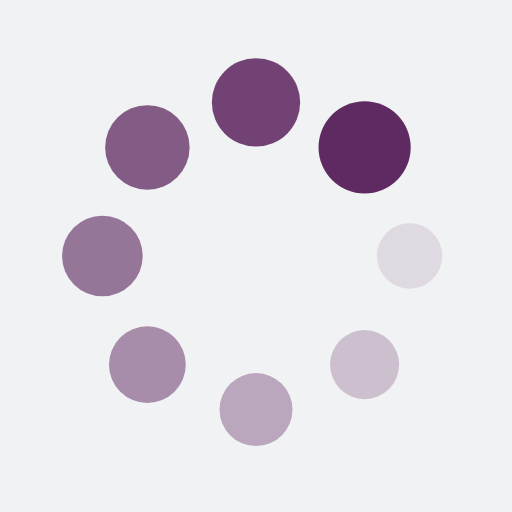
t = 0.00 s
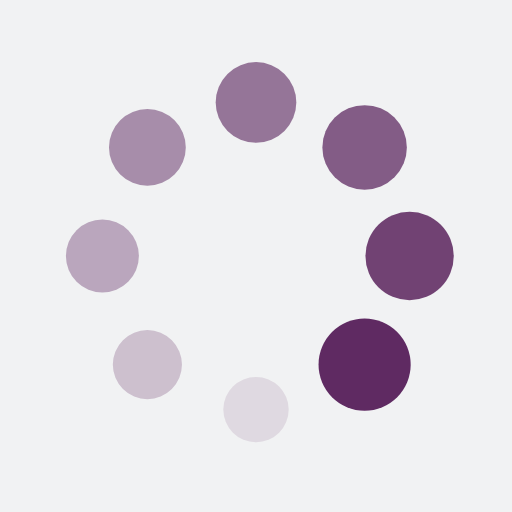
t = 0.25 s
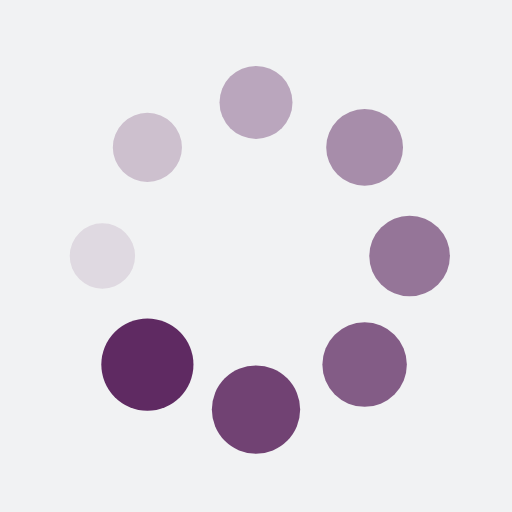
t = 0.50 s
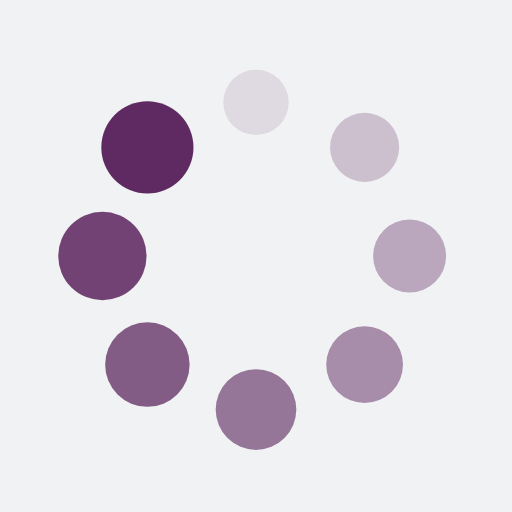
t = 0.75 s

The animated SVG that drew these frames (rendered in a browser with its animation timeline set to each time). Animation: 16 SMIL elements (animate=8,animateTransform=8); one cycle of 1.00 s, repeats indefinitely.

<?xml version="1.0" encoding="utf-8"?>
<svg xmlns="http://www.w3.org/2000/svg" xmlns:xlink="http://www.w3.org/1999/xlink" style="margin: auto; background: rgb(241, 242, 243); display: block; shape-rendering: auto;" width="200px" height="200px" viewBox="0 0 100 100" preserveAspectRatio="xMidYMid">
<g transform="translate(80,50)">
<g transform="rotate(0)">
<circle cx="0" cy="0" r="6" fill="#5f2a62" fill-opacity="1">
  <animateTransform attributeName="transform" type="scale" begin="-0.875s" values="1.5 1.5;1 1" keyTimes="0;1" dur="1s" repeatCount="indefinite"></animateTransform>
  <animate attributeName="fill-opacity" keyTimes="0;1" dur="1s" repeatCount="indefinite" values="1;0" begin="-0.875s"></animate>
</circle>
</g>
</g><g transform="translate(71.21320343559643,71.21320343559643)">
<g transform="rotate(45)">
<circle cx="0" cy="0" r="6" fill="#5f2a62" fill-opacity="0.875">
  <animateTransform attributeName="transform" type="scale" begin="-0.75s" values="1.5 1.5;1 1" keyTimes="0;1" dur="1s" repeatCount="indefinite"></animateTransform>
  <animate attributeName="fill-opacity" keyTimes="0;1" dur="1s" repeatCount="indefinite" values="1;0" begin="-0.75s"></animate>
</circle>
</g>
</g><g transform="translate(50,80)">
<g transform="rotate(90)">
<circle cx="0" cy="0" r="6" fill="#5f2a62" fill-opacity="0.75">
  <animateTransform attributeName="transform" type="scale" begin="-0.625s" values="1.5 1.5;1 1" keyTimes="0;1" dur="1s" repeatCount="indefinite"></animateTransform>
  <animate attributeName="fill-opacity" keyTimes="0;1" dur="1s" repeatCount="indefinite" values="1;0" begin="-0.625s"></animate>
</circle>
</g>
</g><g transform="translate(28.786796564403577,71.21320343559643)">
<g transform="rotate(135)">
<circle cx="0" cy="0" r="6" fill="#5f2a62" fill-opacity="0.625">
  <animateTransform attributeName="transform" type="scale" begin="-0.5s" values="1.5 1.5;1 1" keyTimes="0;1" dur="1s" repeatCount="indefinite"></animateTransform>
  <animate attributeName="fill-opacity" keyTimes="0;1" dur="1s" repeatCount="indefinite" values="1;0" begin="-0.5s"></animate>
</circle>
</g>
</g><g transform="translate(20,50.00000000000001)">
<g transform="rotate(180)">
<circle cx="0" cy="0" r="6" fill="#5f2a62" fill-opacity="0.5">
  <animateTransform attributeName="transform" type="scale" begin="-0.375s" values="1.5 1.5;1 1" keyTimes="0;1" dur="1s" repeatCount="indefinite"></animateTransform>
  <animate attributeName="fill-opacity" keyTimes="0;1" dur="1s" repeatCount="indefinite" values="1;0" begin="-0.375s"></animate>
</circle>
</g>
</g><g transform="translate(28.78679656440357,28.786796564403577)">
<g transform="rotate(225)">
<circle cx="0" cy="0" r="6" fill="#5f2a62" fill-opacity="0.375">
  <animateTransform attributeName="transform" type="scale" begin="-0.25s" values="1.5 1.5;1 1" keyTimes="0;1" dur="1s" repeatCount="indefinite"></animateTransform>
  <animate attributeName="fill-opacity" keyTimes="0;1" dur="1s" repeatCount="indefinite" values="1;0" begin="-0.25s"></animate>
</circle>
</g>
</g><g transform="translate(49.99999999999999,20)">
<g transform="rotate(270)">
<circle cx="0" cy="0" r="6" fill="#5f2a62" fill-opacity="0.25">
  <animateTransform attributeName="transform" type="scale" begin="-0.125s" values="1.5 1.5;1 1" keyTimes="0;1" dur="1s" repeatCount="indefinite"></animateTransform>
  <animate attributeName="fill-opacity" keyTimes="0;1" dur="1s" repeatCount="indefinite" values="1;0" begin="-0.125s"></animate>
</circle>
</g>
</g><g transform="translate(71.21320343559643,28.78679656440357)">
<g transform="rotate(315)">
<circle cx="0" cy="0" r="6" fill="#5f2a62" fill-opacity="0.125">
  <animateTransform attributeName="transform" type="scale" begin="0s" values="1.5 1.5;1 1" keyTimes="0;1" dur="1s" repeatCount="indefinite"></animateTransform>
  <animate attributeName="fill-opacity" keyTimes="0;1" dur="1s" repeatCount="indefinite" values="1;0" begin="0s"></animate>
</circle>
</g>
</g>
<!-- [ldio] generated by https://loading.io/ --></svg>
